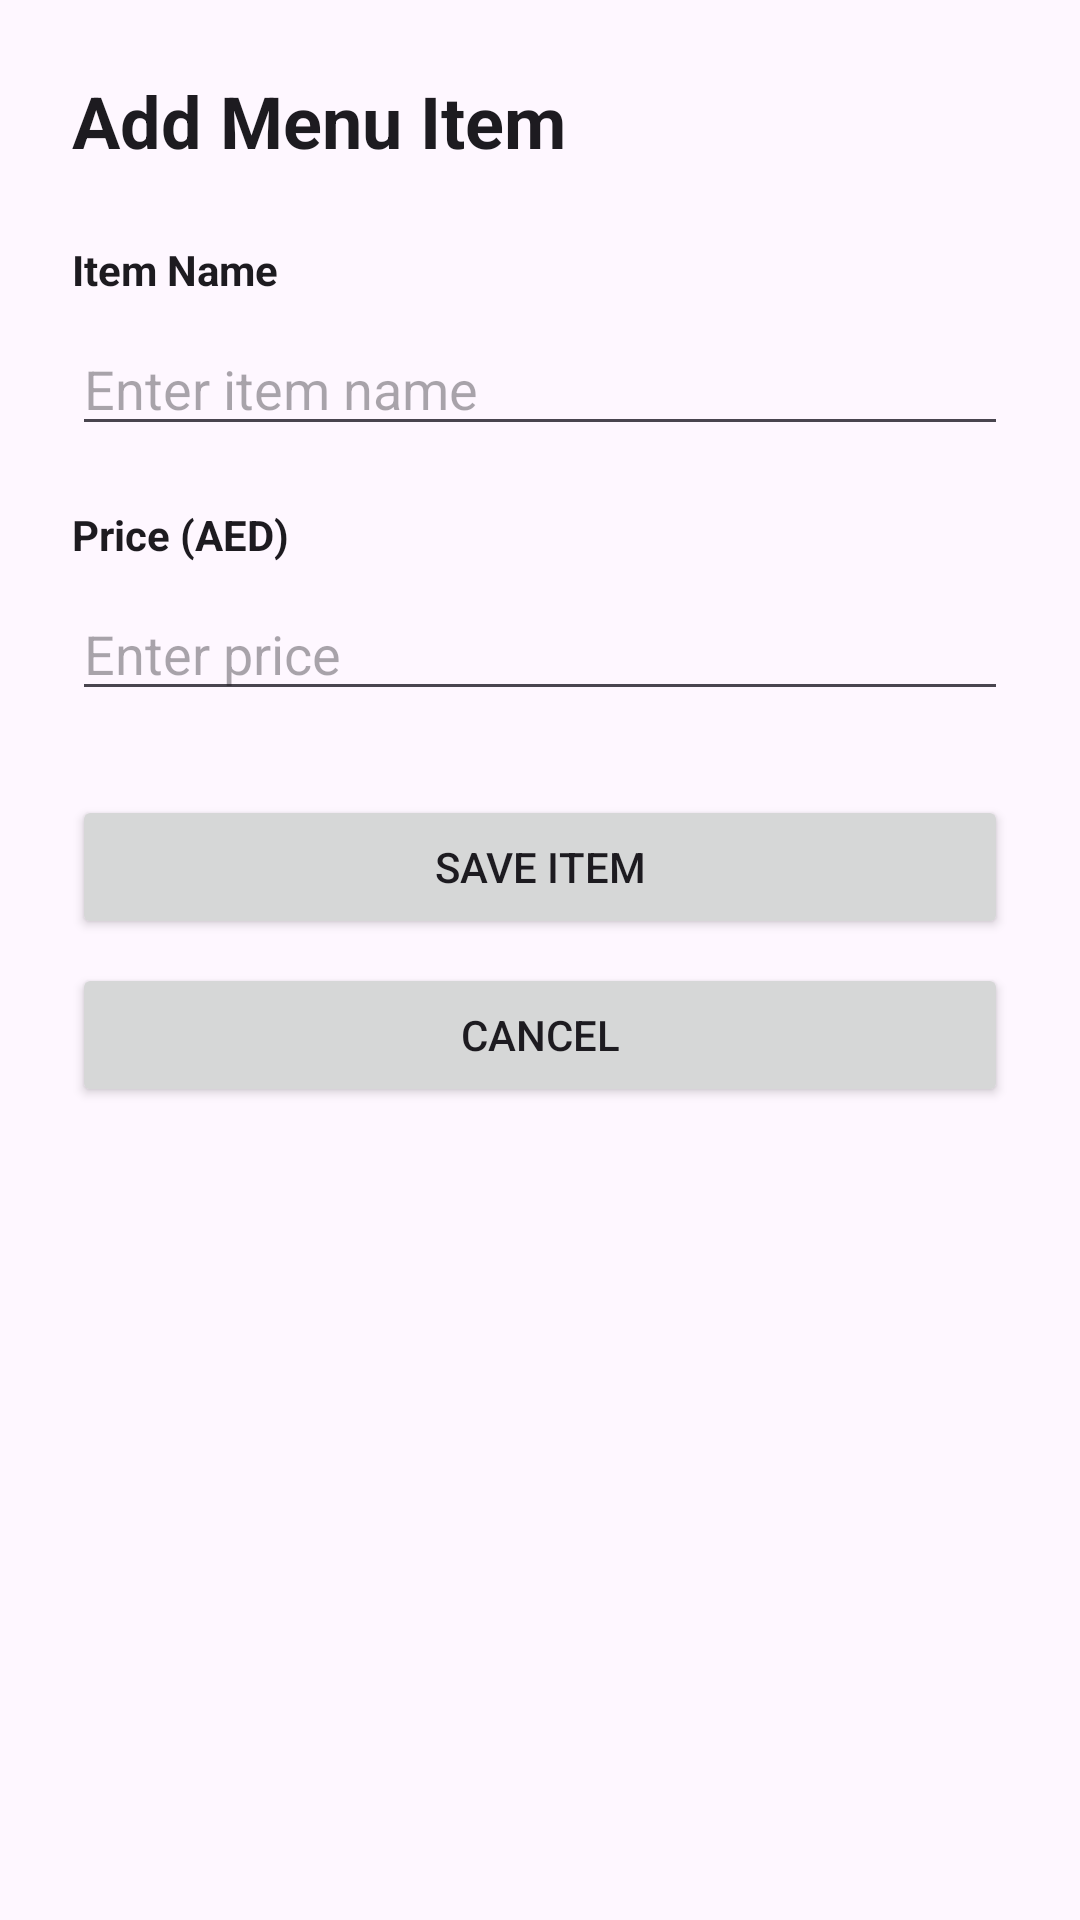

Here is an Android app screen rendered from its layout file. Give the layout XML and the strings, colors and styles it references.
<!-- AndroidManifest.xml: application theme Theme.HubEats -->
<!-- res/layout/fragment_edit_menu_item.xml -->
<?xml version="1.0" encoding="utf-8"?>
<ScrollView xmlns:android="http://schemas.android.com/apk/res/android"
    android:layout_width="match_parent"
    android:layout_height="match_parent"
    android:background="?attr/colorSurface">

    <LinearLayout
        android:layout_width="match_parent"
        android:layout_height="wrap_content"
        android:orientation="vertical"
        android:padding="24dp">

        <TextView
            android:id="@+id/textEditMenuTitle"
            android:layout_width="match_parent"
            android:layout_height="wrap_content"
            android:text="Add Menu Item"
            android:textSize="24sp"
            android:textStyle="bold"
            android:textColor="?attr/colorOnSurface"
            android:layout_marginBottom="24dp" />

        <TextView
            android:layout_width="match_parent"
            android:layout_height="wrap_content"
            android:text="Item Name"
            android:textStyle="bold"
            android:textColor="?attr/colorOnSurface" />

        <EditText
            android:id="@+id/editMenuItemName"
            android:layout_width="match_parent"
            android:layout_height="wrap_content"
            android:hint="Enter item name"
            android:inputType="textCapWords"
            android:layout_marginTop="8dp"
            android:layout_marginBottom="20dp" />

        <TextView
            android:layout_width="match_parent"
            android:layout_height="wrap_content"
            android:text="Price (AED)"
            android:textStyle="bold"
            android:textColor="?attr/colorOnSurface" />

        <EditText
            android:id="@+id/editMenuItemPrice"
            android:layout_width="match_parent"
            android:layout_height="wrap_content"
            android:hint="Enter price"
            android:inputType="numberDecimal"
            android:layout_marginTop="8dp"
            android:layout_marginBottom="28dp" />

        <Button
            android:id="@+id/btnSaveMenuItem"
            android:layout_width="match_parent"
            android:layout_height="wrap_content"
            android:text="Save Item" />

        <Button
            android:id="@+id/btnCancelMenuItem"
            android:layout_width="match_parent"
            android:layout_height="wrap_content"
            android:text="Cancel"
            android:layout_marginTop="8dp" />

        <TextView
            android:id="@+id/textMenuItemError"
            android:layout_width="match_parent"
            android:layout_height="wrap_content"
            android:textColor="#D32F2F"
            android:visibility="gone"
            android:layout_marginTop="12dp" />

    </LinearLayout>
</ScrollView>
<!-- resources referenced by this layout -->
<resources>
  <style name="Theme.HubEats" parent="Base.Theme.HubEats" />
  <style name="Base.Theme.HubEats" parent="Theme.Material3.DayNight.NoActionBar">
          
          <item name="colorPrimary">@color/light_primary</item>
          <item name="colorSecondary">@color/light_secondary</item>
      </style>
  <color name="light_primary">#0C76D6</color>
  <color name="light_secondary">#FF8000</color>
</resources>
